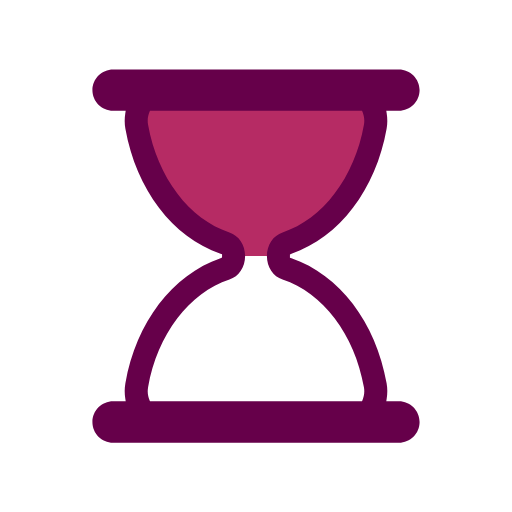
t = 0.00 s
t = 0.44 s: frame unchanged from t = 0.00 s, image omitted
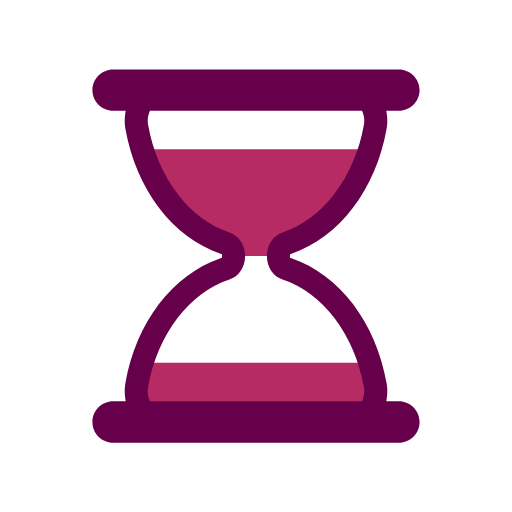
t = 0.66 s
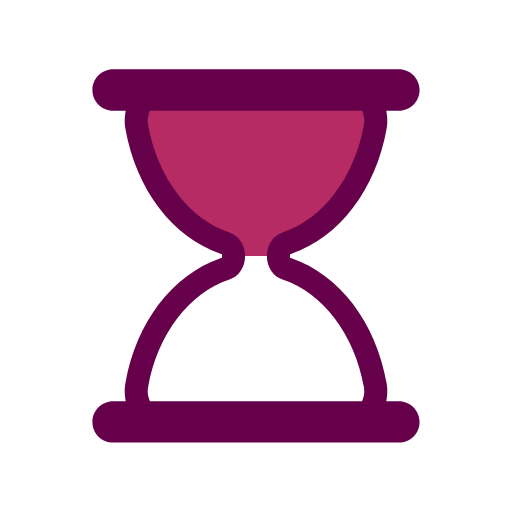
t = 1.10 s
t = 1.54 s: frame unchanged from t = 1.10 s, image omitted
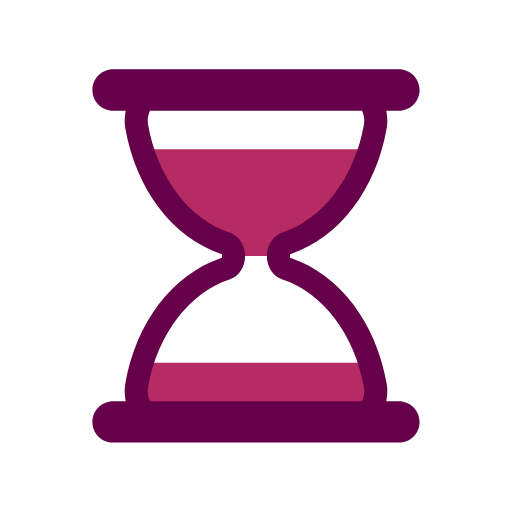
t = 1.76 s

The animated SVG that drew these frames (rendered in a browser with its animation timeline set to each time). Animation: 5 SMIL elements (animate=4,animateTransform=1); one cycle of 2.20 s, repeats indefinitely.

<svg width="80px" height="80px" xmlns="http://www.w3.org/2000/svg" viewBox="0 0 100 100" preserveAspectRatio="xMidYMid" class="lds-hourglass">
    <defs>
      <clipPath ng-attr-id="{{config.cpid}}" id="lds-hourglass-cpid-2378206027203">
        <rect x="0" y="28.3826" width="100" height="21.6174">
          <animate attributeName="y" calcMode="spline" values="0;50;0;0;0" keyTimes="0;0.4;0.5;0.9;1" dur="2.2" keySplines="0.3 0 1 0.7;0.3 0 1 0.7;0.3 0 1 0.7;0.3 0 1 0.7" begin="0s" repeatCount="indefinite"/>
          <animate attributeName="height" calcMode="spline" values="50;0;0;50;50" keyTimes="0;0.4;0.5;0.9;1" dur="2.2" keySplines="0.3 0 1 0.7;0.3 0 1 0.7;0.3 0 1 0.7;0.3 0 1 0.7" begin="0s" repeatCount="indefinite"/>
        </rect>
        <rect x="0" y="71.6174" width="100" height="28.3826">
          <animate attributeName="y" calcMode="spline" values="100;50;50;50;50" keyTimes="0;0.4;0.5;0.9;1" dur="2.2" keySplines="0.3 0 1 0.7;0.3 0 1 0.7;0.3 0 1 0.7;0.3 0 1 0.7" begin="0s" repeatCount="indefinite"/>
          <animate attributeName="height" calcMode="spline" values="0;50;50;0;0" keyTimes="0;0.4;0.5;0.9;1" dur="2.2" keySplines="0.3 0 1 0.7;0.3 0 1 0.7;0.3 0 1 0.7;0.3 0 1 0.7" begin="0s" repeatCount="indefinite"/>
        </rect>
      </clipPath>
    </defs>
    <g transform="translate(50,50)">
      <g transform="scale(0.9)">
        <g transform="translate(-50,-50)">
          <g transform="rotate(0)">
            <animateTransform attributeName="transform" type="rotate" calcMode="linear" values="0 50 50;0 50 50;180 50 50;180 50 50;360 50 50" keyTimes="0;0.4;0.5;0.9;1" dur="2.2s" begin="0s" repeatCount="indefinite"/>
            <path ng-attr-clip-path="url(#{{config.cpid}})" ng-attr-fill="{{config.sand}}" d="M54.864,50L54.864,50c0-1.291,0.689-2.412,1.671-2.729c9.624-3.107,17.154-12.911,19.347-25.296 c0.681-3.844-1.698-7.475-4.791-7.475H28.908c-3.093,0-5.472,3.631-4.791,7.475c2.194,12.385,9.723,22.189,19.347,25.296 c0.982,0.317,1.671,1.438,1.671,2.729v0c0,1.291-0.689,2.412-1.671,2.729C33.84,55.836,26.311,65.64,24.117,78.025 c-0.681,3.844,1.698,7.475,4.791,7.475h42.184c3.093,0,5.472-3.631,4.791-7.475C73.689,65.64,66.16,55.836,56.536,52.729 C55.553,52.412,54.864,51.291,54.864,50z" clip-path="url(#lds-hourglass-cpid-2378206027203)" fill="#b62b64"/>
            <path ng-attr-fill="{{config.frame}}" d="M81,81.5h-2.724l0.091-0.578c0.178-1.122,0.17-2.243-0.022-3.333C76.013,64.42,68.103,54.033,57.703,50.483l-0.339-0.116 v-0.715l0.339-0.135c10.399-3.552,18.31-13.938,20.642-27.107c0.192-1.089,0.2-2.211,0.022-3.333L78.276,18.5H81 c2.481,0,4.5-2.019,4.5-4.5S83.481,9.5,81,9.5H19c-2.481,0-4.5,2.019-4.5,4.5s2.019,4.5,4.5,4.5h2.724l-0.092,0.578 c-0.178,1.122-0.17,2.243,0.023,3.333c2.333,13.168,10.242,23.555,20.642,27.107l0.338,0.116v0.715l-0.338,0.135 c-10.4,3.551-18.31,13.938-20.642,27.106c-0.193,1.09-0.201,2.211-0.023,3.333l0.092,0.578H19c-2.481,0-4.5,2.019-4.5,4.5 s2.019,4.5,4.5,4.5h62c2.481,0,4.5-2.019,4.5-4.5S83.481,81.5,81,81.5z M73.14,81.191L73.012,81.5H26.988l-0.128-0.309 c-0.244-0.588-0.491-1.538-0.28-2.729c2.014-11.375,8.944-20.542,17.654-23.354c2.035-0.658,3.402-2.711,3.402-5.108 c0-2.398-1.368-4.451-3.403-5.108c-8.71-2.812-15.639-11.979-17.653-23.353c-0.211-1.191,0.036-2.143,0.281-2.731l0.128-0.308 h46.024l0.128,0.308c0.244,0.589,0.492,1.541,0.281,2.731c-2.015,11.375-8.944,20.541-17.654,23.353 c-2.035,0.658-3.402,2.71-3.402,5.108c0,2.397,1.368,4.45,3.403,5.108c8.71,2.812,15.64,11.979,17.653,23.354 C73.632,79.651,73.384,80.604,73.14,81.191z" fill="#66004a"/>
          </g>
        </g>
      </g>
    </g>
  </svg>
